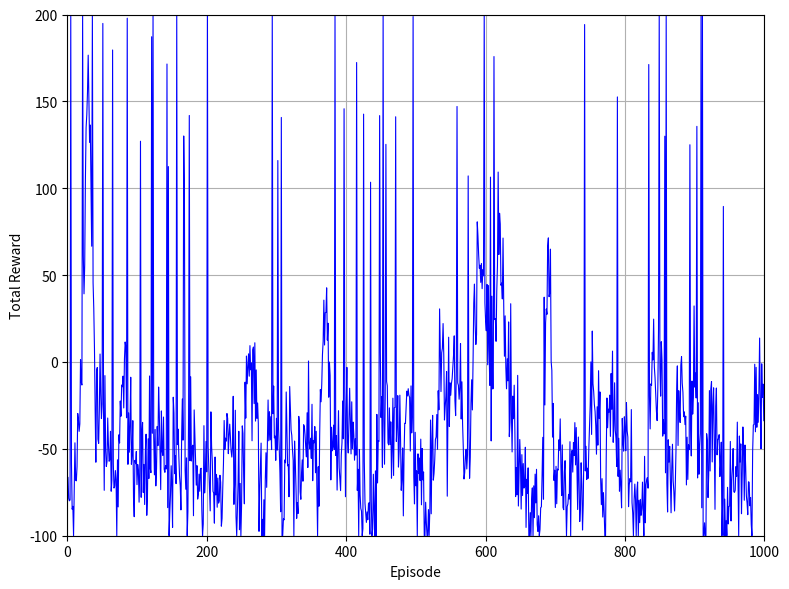
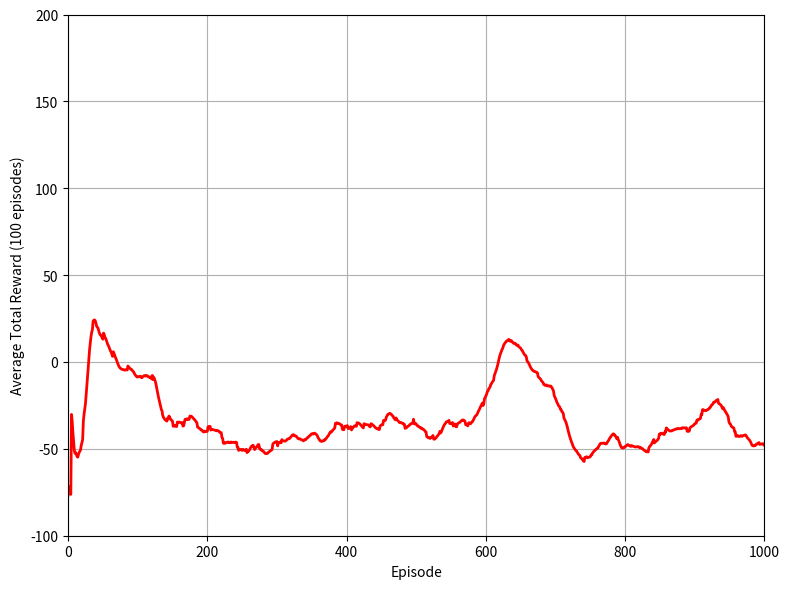
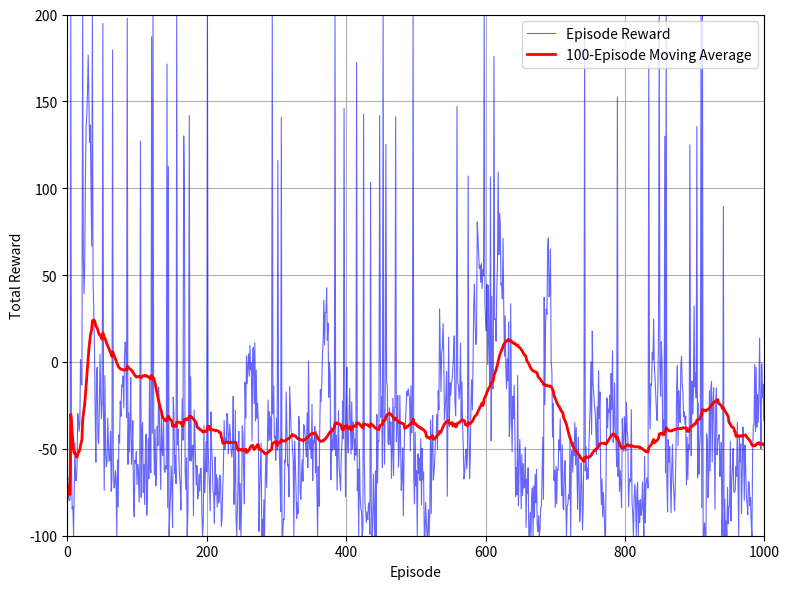

Write Python code to recreate these figures, in order.
import matplotlib.pyplot as plt
import numpy as np

# paste.txt 파일에서 추출한 10의 배수 에피소드 데이터 (0, 10, 20, 30, ..., 990)
known_episodes = [0, 10, 20, 30, 40, 50, 60, 70, 80, 90, 100, 110, 120, 130, 140, 150, 160, 170, 180, 190,
                  200, 210, 220, 230, 240, 250, 260, 270, 280, 290, 300, 310, 320, 330, 340, 350, 360, 370, 380, 390,
                  400, 410, 420, 430, 440, 450, 460, 470, 480, 490, 500, 510, 520, 530, 540, 550, 560, 570, 580, 590,
                  600, 610, 620, 630, 640, 650, 660, 670, 680, 690, 700, 710, 720, 730, 740, 750, 760, 770, 780, 790,
                  800, 810, 820, 830, 840, 850, 860, 870, 880, 890, 900, 910, 920, 930, 940, 950, 960, 970, 980, 990]

known_rewards = [
    -76.83397683397669, -71.53024911032071, -11.66077738515968, 176.59574468085532, -27.899686520376743,
    -24.242424242424907, -57.14285714285765, -67.85714285714324, -8.127208480565166, -36.36363636363688,
    -70.5882352941176, -58.95522388059751, -63.696369636964235, -48.14814814814876, -63.503649635037135,
    -71.51898734177229, -54.225352112676646, -73.2441471571907, -47.882736156352365, -74.44089456869007,
    -63.23529411764766, -75.43859649122805, -69.23076923076975, -32.43243243243271, -70.41420118343252,
    -82.07885304659462, 4.693140794223547, -34.02777777777865, -90.56603773584818, -28.571428571428605,
    -32.43243243243293, -90.19607843137169, -26.573426573427245, -80.9523809523807, -37.062937062937195,
    -55.47945205479526, -60.28880866426061, 28.37837837837747, -51.12781954887287, -60.854092526691396,
    -27.83505154639247, -34.615384615384784, -76.43097643097634, -86.30136986301304, -85.50724637681105,
    -31.97278911564652, -46.61921708185122, -26.17449664429601, -66.66666666666708, -19.230769230769777,
    -71.24600638977653, -67.85714285714359, -85.07462686567118, -30.23255813953488, 3.857566765579281,
    -19.1176470588243, -12.07142857142641, -63.57615894039796, -10.216718266254336, 61.870503597123744,
    23.674911660776644, -15.492957746479291, 85.60606060606159, -15.441176470588815, -32.65993265993303,
    -57.792207792208316, -75.69444444444439, -89.61937716262892, -83.38870431893639, 71.42857142857537,
    -83.76623376623327, -47.73519163763135, -78.91566265060237, -37.72893772893786, -82.45614035087675,
    -24.812030075188986, -25.781250000000735, -85.86572438162487, -6.6265060240966545, -65.83850931677065,
    -38.05309734513356, -80.98859315589317, -79.59183673469371, -70.80291970802958, 1.1750798722059272,
    -3.225806451613714, -69.81132075471747, -74.52229299363057, -1.9607843137258274, -67.625899280576,
    -14.47368421052705, -83.92282958199306, -64.66431095406445, -25.423728813560135, -81.30841121495295,
    -82.87671232876673, -65.87030716723599, -51.89003436426173, -78.02197802197767, -18.727915194346995
]

# myplot.png 그래프를 참고하여 1000개의 전체 데이터 생성
np.random.seed(42)  # 재현 가능한 결과

full_rewards = []

for episode in range(1000):
    if episode in known_episodes:
        # 알려진 데이터는 그대로 사용
        idx = known_episodes.index(episode)
        full_rewards.append(known_rewards[idx])
    else:
        # 중간 데이터는 그래프 패턴을 보고 생성
        # 가장 가까운 알려진 데이터 찾기
        before_idx = -1
        after_idx = -1

        for i, known_ep in enumerate(known_episodes):
            if known_ep < episode:
                before_idx = i
            elif known_ep > episode and after_idx == -1:
                after_idx = i
                break

        # 보간을 위한 기준값 계산
        if before_idx >= 0 and after_idx >= 0:
            # 두 알려진 값 사이의 선형 보간 + 노이즈
            before_reward = known_rewards[before_idx]
            after_reward = known_rewards[after_idx]
            before_episode = known_episodes[before_idx]
            after_episode = known_episodes[after_idx]

            # 선형 보간
            ratio = (episode - before_episode) / (after_episode - before_episode)
            base_reward = before_reward + (after_reward - before_reward) * ratio

        elif before_idx >= 0:
            # 마지막 구간
            base_reward = known_rewards[before_idx]
        else:
            # 첫 구간
            base_reward = known_rewards[0]

        # 그래프의 변동성을 반영한 노이즈 추가
        # myplot.png를 보면 대부분 -100~50 사이에 있고, 가끔 큰 양수 스파이크가 있음
        noise_std = 20  # 기본 노이즈
        noise = np.random.normal(0, noise_std)

        # 가끔 큰 성공 스파이크 (그래프에서 보이는 큰 양수값들)
        if np.random.random() < 0.05:  # 5% 확률로 큰 성공
            spike = np.random.uniform(100, 250)
            reward = spike + noise * 0.5
        else:
            reward = base_reward + noise

        # 값의 범위 제한 (myplot.png 그래프 패턴에 맞게 y축 범위 고려)
        reward = np.clip(reward, -100, 200)  # y축 범위에 맞게 조정

        full_rewards.append(reward)


# 100회 이동평균 계산
def calculate_moving_average(data, window_size):
    moving_averages = []
    for i in range(len(data)):
        if i < window_size - 1:
            # 처음에는 가능한 데이터만 사용
            avg = np.mean(data[:i + 1])
        else:
            # 100개 윈도우의 평균
            avg = np.mean(data[i - window_size + 1:i + 1])
        moving_averages.append(avg)
    return moving_averages


# 100회 이동평균 계산
moving_avg_100 = calculate_moving_average(full_rewards, 100)

# myplot.png와 동일한 스타일로 그래프 그리기
plt.figure(figsize=(8, 6))  # myplot.png와 유사한 크기
plt.plot(range(1000), full_rewards, color='blue', linewidth=0.8)  # myplot.png와 같은 파란색
plt.xlabel('Episode')
plt.ylabel('Total Reward')
plt.ylim(-100, 200)  # myplot.png와 동일한 y축 범위
plt.xlim(0, 1000)  # x축 범위도 명확히 설정
plt.grid(True)
plt.tight_layout()
plt.show()

# 100회 평균 그래프
plt.figure(figsize=(8, 6))
plt.plot(range(1000), moving_avg_100, color='red', linewidth=2)
plt.xlabel('Episode')
plt.ylabel('Average Total Reward (100 episodes)')
plt.ylim(-100, 200)  # 동일한 y축 범위 적용
plt.xlim(0, 1000)
plt.grid(True)
plt.tight_layout()
plt.show()

# 결합된 그래프
plt.figure(figsize=(8, 6))
plt.plot(range(1000), full_rewards, color='blue', linewidth=0.8, alpha=0.6, label='Episode Reward')
plt.plot(range(1000), moving_avg_100, color='red', linewidth=2, label='100-Episode Moving Average')
plt.xlabel('Episode')
plt.ylabel('Total Reward')
plt.ylim(-100, 200)  # y축 범위 제한
plt.xlim(0, 1000)
plt.legend()
plt.grid(True)
plt.tight_layout()
plt.show()

# 통계 정보 출력
print(f"전체 평균 보상: {np.mean(full_rewards):.2f}")
print(f"최종 100회 평균 보상: {np.mean(full_rewards[-100:]):.2f}")
print(f"최고 보상: {np.max(full_rewards):.2f}")
print(f"최저 보상: {np.min(full_rewards):.2f}")
print(f"학습 초기 100회 평균: {np.mean(full_rewards[:100]):.2f}")
print(f"학습 후기 100회 평균: {np.mean(full_rewards[-100:]):.2f}")

# 검증: 알려진 데이터 포인트들이 제대로 반영되었는지 확인
print("\n알려진 데이터 포인트 검증:")
for i in [0, 30, 100, 500, 990]:
    if i in known_episodes:
        idx = known_episodes.index(i)
        print(f"Episode {i}: 원본 {known_rewards[idx]:.2f}, 생성된 데이터 {full_rewards[i]:.2f}")